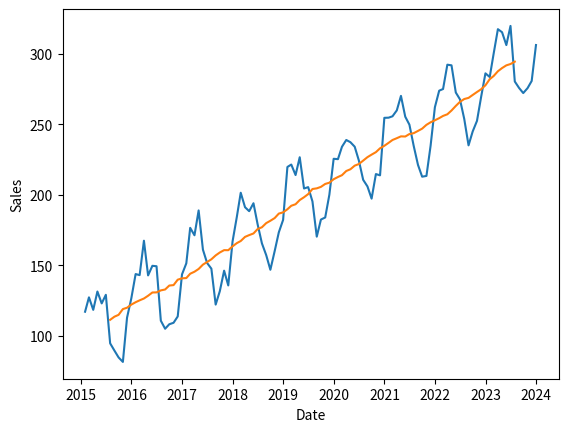

This figure's Python source:
import numpy as np
import pandas as pd
import matplotlib.pyplot as plt
import seaborn as sns

date_rng =pd.date_range(start="2015-1-1", end="2023-12-31", freq="ME")
np.random.seed(42)
sales = 200 + 20 * np.sin( 2 * np.pi * date_rng.month / 12 ) + \
      np.random.normal(0, 5, len(date_rng))

# Create DataFrame
df = pd.DataFrame(
    {"Date": date_rng,
     "Sales": sales}
)
df = df.set_index("Date")

'''sns.lineplot(x=df.index, y=df["Sales"])
plt.show()'''

df["Month"] = df.index.month
df["Year"] = df.index.year

'''sns.boxplot(x=df["Month"], y=df["Sales"])
plt.show()'''

'''sns.boxplot(x=df["Year"], y=df["Sales"])
plt.show()'''

# upward trend
trend = np.linspace(100, 300, len(date_rng))
# yearly seasonality
seasonality = 30 * np.sin(2 * np.pi * date_rng.month/12)
# random noise
noise = np.random.normal(0, 8, len(date_rng))
sales = trend + seasonality + noise

# Create DataFrame
df = pd.DataFrame(
    {"Date": date_rng,
     "Sales": sales}
)
df = df.set_index("Date")

'''sns.lineplot(x=df.index, y=df["Sales"])
plt.show()'''

df["RollingMean"] = df["Sales"].rolling(window=12, center=True).mean()

sns.lineplot(x=df.index, y=df["Sales"])
sns.lineplot(x=df.index, y=df["RollingMean"])
plt.show()
